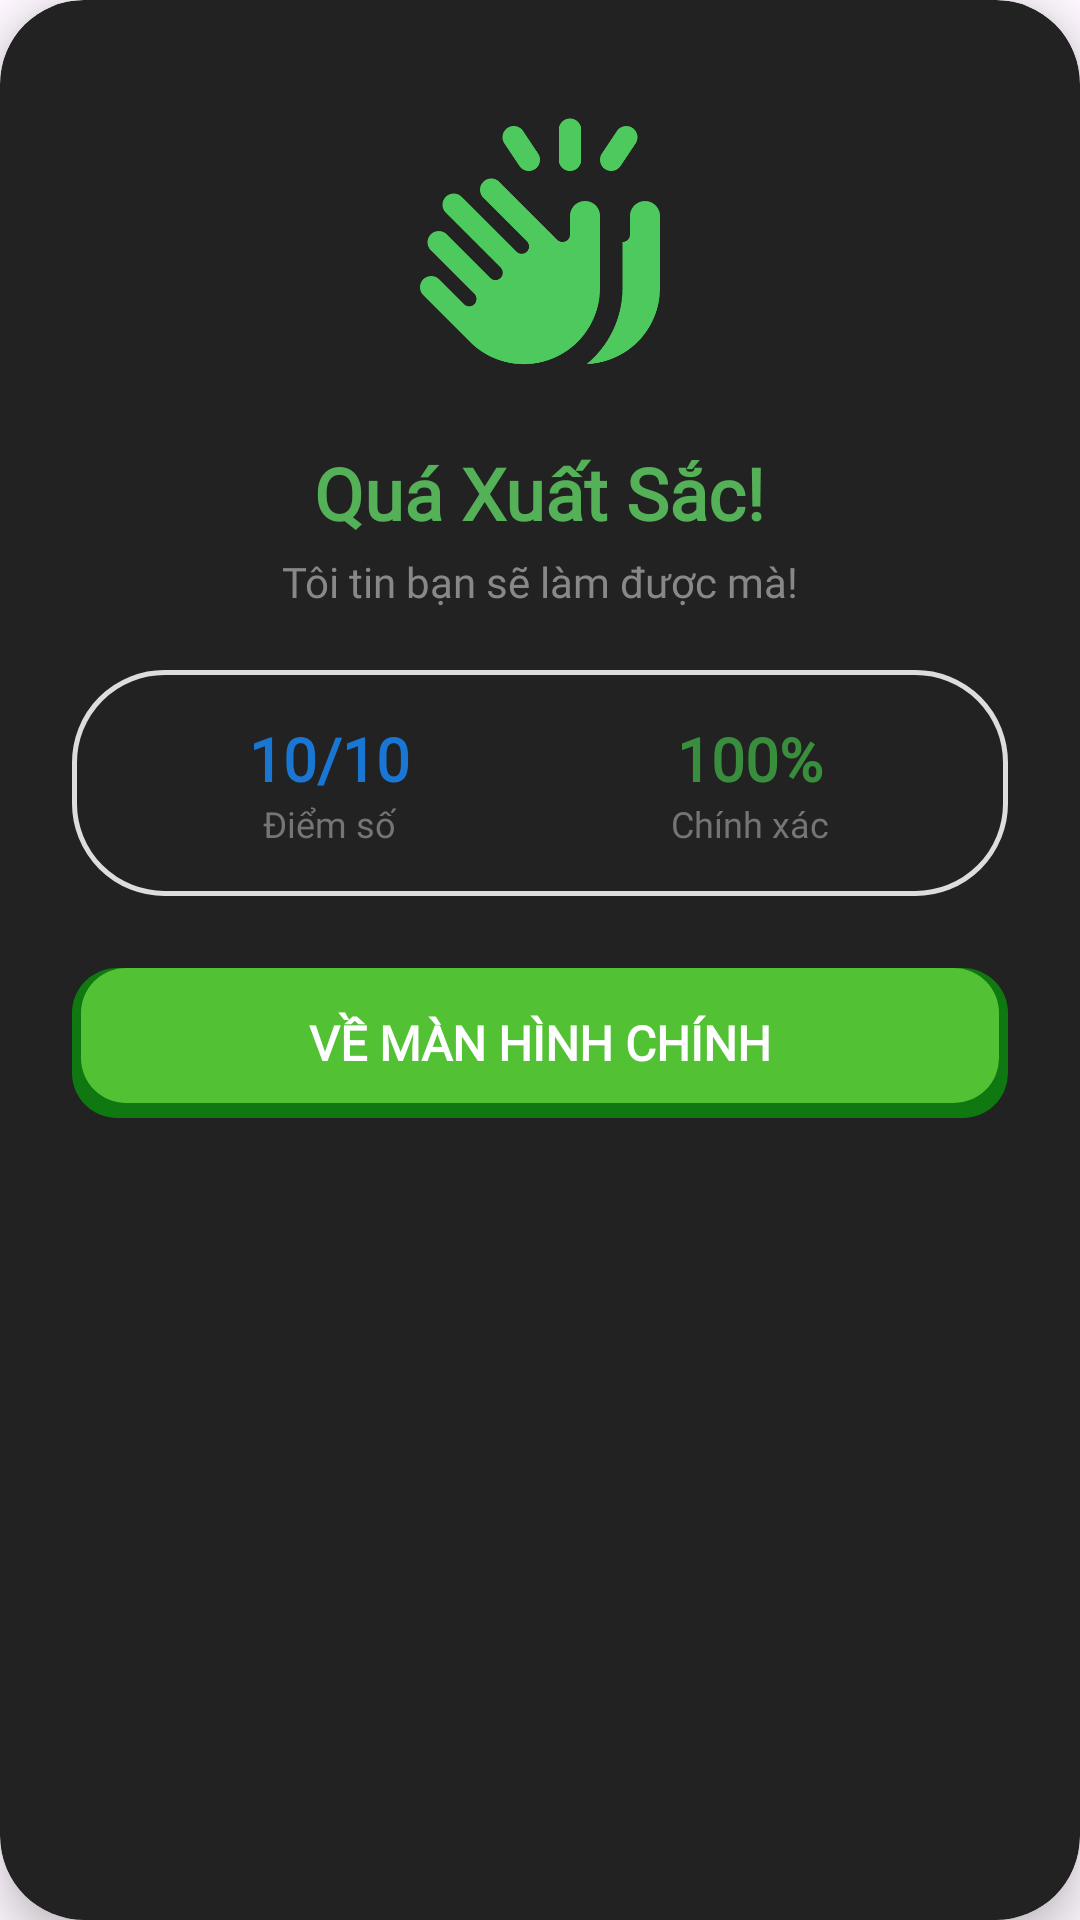

The Android layout XML behind this screen, and the referenced resources:
<!-- AndroidManifest.xml: application theme Theme.Project1 -->
<!-- res/layout/end_game.xml -->
<?xml version="1.0" encoding="utf-8"?>
<androidx.cardview.widget.CardView
    xmlns:android="http://schemas.android.com/apk/res/android"
    xmlns:app="http://schemas.android.com/apk/res-auto"
    android:layout_width="match_parent"
    android:layout_height="wrap_content"
    android:layout_margin="24dp"
    app:cardCornerRadius="28dp"
    app:cardElevation="8dp"
    app:cardBackgroundColor="#222222">

    <LinearLayout
        android:layout_width="match_parent"
        android:layout_height="wrap_content"
        android:orientation="vertical"
        android:gravity="center_horizontal"
        android:padding="24dp">
        <ImageView
            android:id="@+id/imgTrophy"
            android:layout_width="100dp"
            android:layout_height="100dp"
            android:src="@drawable/ic_cheer"
            app:tint="#4ec95d"
            android:layout_marginTop="8dp" />

        <TextView
            android:id="@+id/txtTitle"
            android:layout_width="wrap_content"
            android:layout_height="wrap_content"
            android:text="Quá Xuất Sắc!"
            android:textSize="24sp"
            android:textStyle="bold"
            android:fontFamily="@font/nunito_black"
            android:textColor="#54B158"
            android:layout_marginTop="16dp" />

        <TextView
            android:id="@+id/tvSubTitle"
            android:layout_width="wrap_content"
            android:layout_height="wrap_content"
            android:text="Tôi tin bạn sẽ làm được mà!"
            android:textSize="14sp"
            android:fontFamily="@font/nunito_black"
            android:textColor="#888888"
            android:layout_marginTop="4dp" />

        <LinearLayout
            android:background="@drawable/bg_btndetail"
            android:layout_width="match_parent"
            android:layout_height="wrap_content"
            android:orientation="horizontal"
            android:padding="16dp"
            android:layout_marginTop="20dp"
            android:weightSum="2">

            <LinearLayout
                android:layout_width="0dp"
                android:layout_height="wrap_content"
                android:layout_weight="1"
                android:orientation="vertical"
                android:gravity="center">

                <TextView
                    android:id="@+id/txtScoreEnd"
                    android:layout_width="wrap_content"
                    android:layout_height="wrap_content"
                    android:text="10/10"
                    android:textSize="20sp"
                    android:fontFamily="@font/nunito_black"
                    android:textStyle="bold"
                    android:textColor="#1976D2" />

                <TextView
                    android:layout_width="wrap_content"
                    android:layout_height="wrap_content"
                    android:text="Điểm số"
                    android:fontFamily="@font/nunito_black"
                    android:textSize="12sp"
                    android:textColor="#757575" />
            </LinearLayout>

            <LinearLayout
                android:layout_width="0dp"
                android:layout_height="wrap_content"
                android:layout_weight="1"
                android:orientation="vertical"
                android:gravity="center">

                <TextView
                    android:id="@+id/txtPercentEnd"
                    android:layout_width="wrap_content"
                    android:layout_height="wrap_content"
                    android:text="100%"
                    android:textSize="20sp"
                    android:fontFamily="@font/nunito_black"
                    android:textStyle="bold"
                    android:textColor="#388E3C" />

                <TextView
                    android:layout_width="wrap_content"
                    android:layout_height="wrap_content"
                    android:text="Chính xác"
                    android:textSize="12sp"
                    android:fontFamily="@font/nunito_black"
                    android:textColor="#757575" />
            </LinearLayout>

        </LinearLayout>

        <androidx.appcompat.widget.AppCompatButton
            android:id="@+id/btnHomeEnd"
            android:layout_width="match_parent"
            android:layout_height="50dp"
            android:text="Về Màn Hình Chính"
            android:fontFamily="@font/nunito_black"
            android:textSize="16sp"
            android:textStyle="bold"
            android:textColor="#FFFFFF"
            android:stateListAnimator="@animator/btn_nhung"
            android:background="@drawable/btn_kiemtra_true"
            android:layout_marginBottom="20dp"
            android:layout_marginTop="24dp" />

    </LinearLayout>
</androidx.cardview.widget.CardView>
<!-- resources referenced by this layout -->
<resources>
  <!-- drawable bg_btndetail (drawable) -->
  <?xml version="1.0" encoding="utf-8"?>
  <shape xmlns:android="http://schemas.android.com/apk/res/android" android:shape="rectangle">
      <corners
          android:radius="30dp"
          />
     <stroke
         android:color="#DDDDDD"
         android:width="1.5dp"
         />
  
  </shape>
  <!-- drawable btn_kiemtra_true (drawable) -->
  <?xml version="1.0" encoding="utf-8"?>
  <layer-list xmlns:android="http://schemas.android.com/apk/res/android">
      <item>
          <shape android:shape="rectangle">
              <corners
                  android:radius="15dp"
                  />
              <solid
                  android:color="#0f7811" />
          </shape>
      </item>
      <item
          android:bottom="5dp"
          android:left="3dp"
          android:right="3dp"
          >
          <shape
              android:shape="rectangle">
              <corners
                  android:radius="15dp"/>
              <solid
                  android:color="#52c234" />
          </shape>
      </item>
  </layer-list>
  <!-- drawable ic_cheer: png bitmap (drawable, 36287 bytes) -->
  <style name="Theme.Project1" parent="Base.Theme.Project1" />
  <style name="Base.Theme.Project1" parent="Theme.Material3.DayNight.NoActionBar">
          
          
      </style>
</resources>
